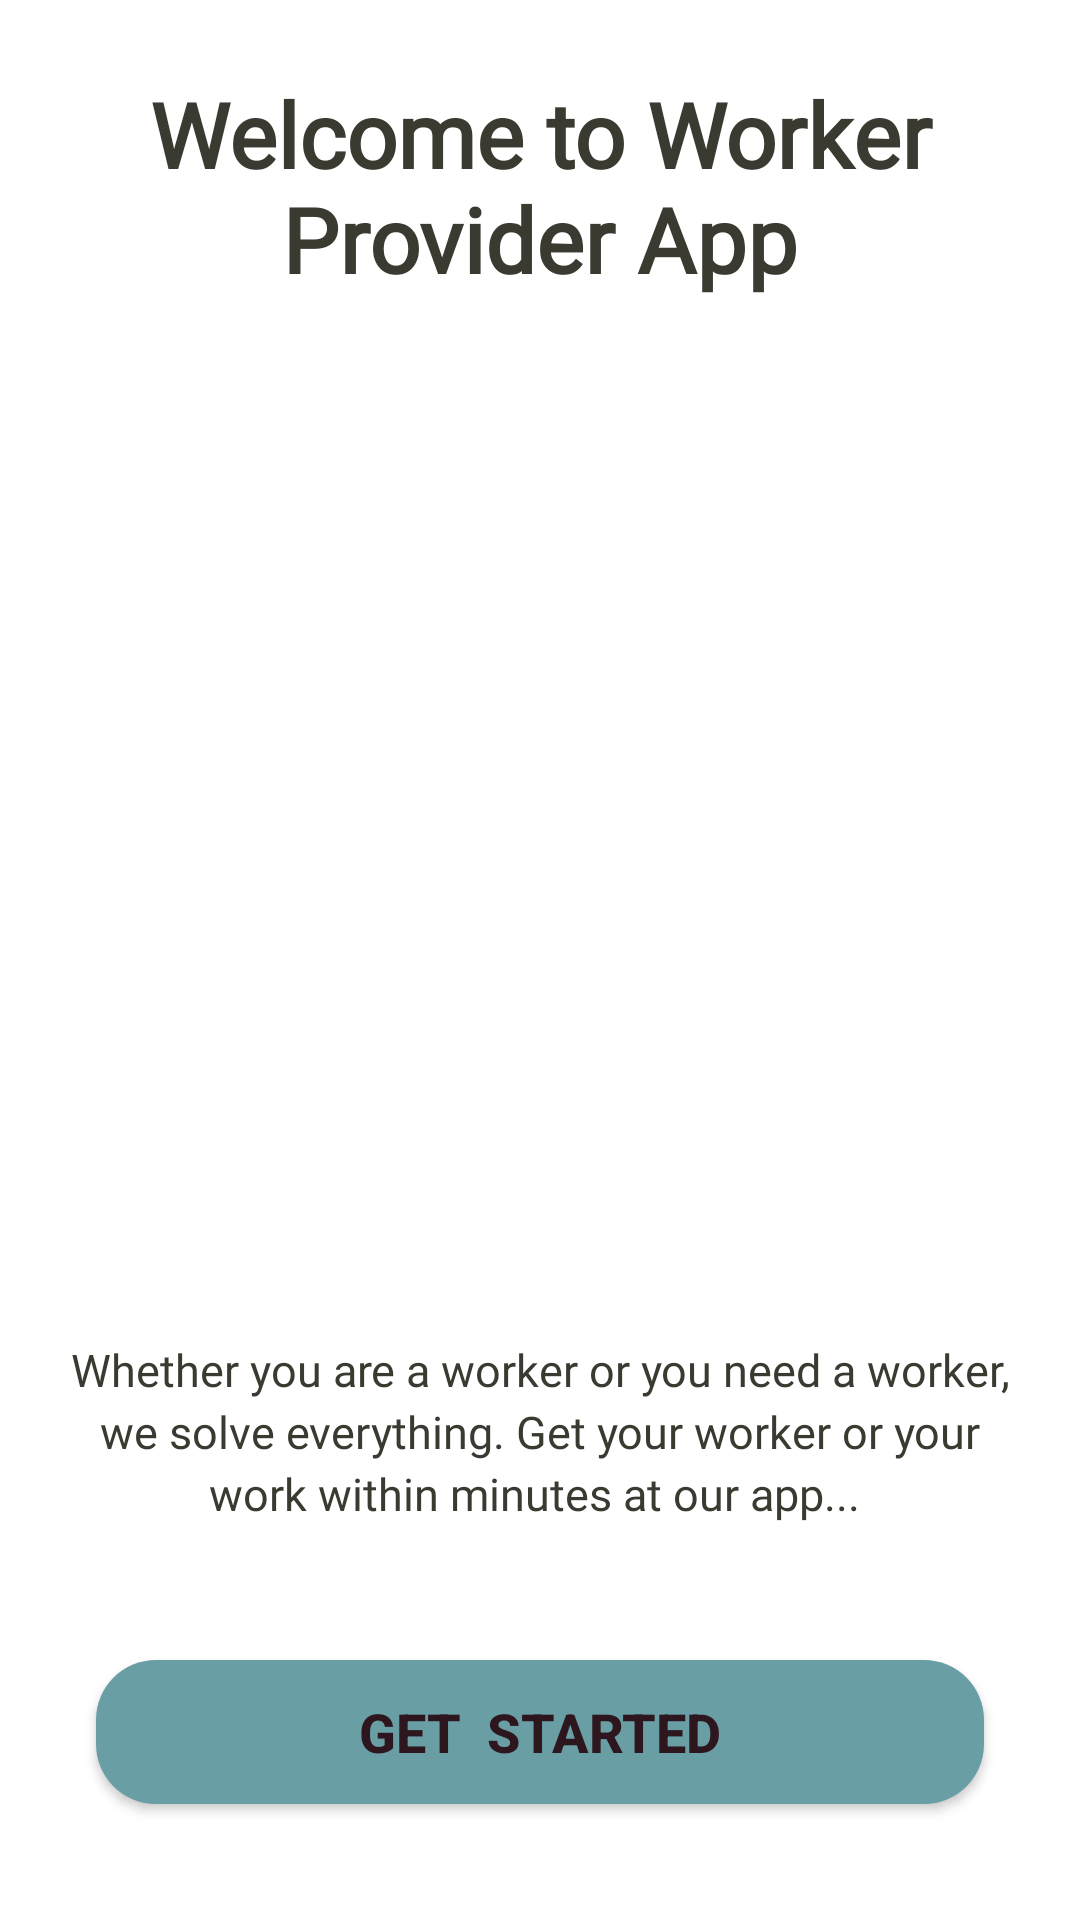

Reconstruct the res/layout file that produces this screen, plus the resources it refers to.
<!-- AndroidManifest.xml: application theme Theme.WorkerProvider -->
<!-- res/layout/activity_main.xml -->
<?xml version="1.0" encoding="utf-8"?>
<layout
    xmlns:android="http://schemas.android.com/apk/res/android"
    xmlns:app="http://schemas.android.com/apk/res-auto"
    xmlns:tools="http://schemas.android.com/tools">

    <androidx.constraintlayout.widget.ConstraintLayout
        android:id="@+id/main"
        android:layout_width="match_parent"
        android:layout_height="match_parent"
        android:orientation="vertical"
        android:background="@color/white"
        tools:context=".MainActivity">

        <TextView
            android:id="@+id/txt_top"
            android:layout_width="350dp"
            android:layout_height="100dp"
            android:fontFamily="@font/adamina"
            android:text="Welcome to Worker Provider App"
            android:textAlignment="center"
            android:textSize="30sp"
            android:textStyle="bold"
            android:textColor="#3A3A31"
            app:layout_constraintBottom_toBottomOf="parent"
            app:layout_constraintEnd_toEndOf="parent"
            app:layout_constraintHorizontal_bias="0.5"
            app:layout_constraintStart_toStartOf="parent"
            app:layout_constraintTop_toTopOf="parent"
            app:layout_constraintVertical_bias="0.045" />

        <ImageView
            android:id="@+id/imageView2"
            android:layout_width="290dp"
            android:layout_height="239dp"
            android:contentDescription="@string/image"
            app:layout_constraintBottom_toBottomOf="parent"
            app:layout_constraintEnd_toEndOf="parent"
            app:layout_constraintHorizontal_bias="0.495"
            app:layout_constraintStart_toStartOf="parent"
            app:layout_constraintTop_toBottomOf="@+id/txt_top"
            app:layout_constraintVertical_bias="0.107"
            app:srcCompat="@drawable/img" />

        <TextView
            android:id="@+id/txt_bottom"
            android:layout_width="wrap_content"
            android:layout_height="wrap_content"
            android:fontFamily="@font/adamina"
            android:lineSpacingExtra="3dp"
            android:paddingStart="16dp"
            android:paddingEnd="16dp"
            android:text="Whether you are a worker or you need a worker, we solve everything. Get your worker or your work within minutes at our app... "
            android:textAlignment="center"
            android:textColor="#3A3A31"
            android:textSize="15sp"
            app:layout_constraintBottom_toBottomOf="parent"
            app:layout_constraintEnd_toEndOf="parent"
            app:layout_constraintHorizontal_bias="0.0"
            app:layout_constraintStart_toStartOf="parent"
            app:layout_constraintTop_toBottomOf="@+id/imageView2"
            app:layout_constraintVertical_bias="0.287" />

        <androidx.appcompat.widget.AppCompatButton
            android:id="@+id/button_first"
            android:layout_width="match_parent"
            android:layout_height="wrap_content"
            android:layout_marginStart="32dp"
            android:layout_marginEnd="32dp"
            android:background="@drawable/button_background_3"
            android:text="GET  STARTED"
            android:textColor="#2E161F"
            android:textSize="18sp"
            android:textStyle="bold"
            app:layout_constraintBottom_toBottomOf="parent"
            app:layout_constraintEnd_toEndOf="parent"
            app:layout_constraintHorizontal_bias="0.0"
            app:layout_constraintStart_toStartOf="parent"
            app:layout_constraintTop_toBottomOf="@+id/txt_bottom"
            app:layout_constraintVertical_bias="0.541" />


    </androidx.constraintlayout.widget.ConstraintLayout>
</layout>
<!-- resources referenced by this layout -->
<resources>
  <color name="white">#FFFFFFFF</color>
  <!-- drawable button_background_3 (drawable) -->
  <?xml version="1.0" encoding="utf-8"?>
  <shape xmlns:android="http://schemas.android.com/apk/res/android"
      android:shape="rectangle">
      <corners android:radius="20dp" />
      <solid android:color="#689EA4" />
      <stroke android:color="#E8EAF6"/>
  </shape>
  <string name="image">Image</string>
  <style name="Theme.WorkerProvider" parent="Base.Theme.WorkerProvider" />
  <style name="Base.Theme.WorkerProvider" parent="Theme.Material3.DayNight">
          
          
          <item name="colorPrimaryDark">@color/brown</item>
          <item name="actionBarStyle">@style/CustomActionBar</item>
          
      </style>
  <color name="brown">#A6CAD8</color>
  <style name="CustomActionBar" parent="@style/Widget.Material3.ActionBar.Solid">
          <item name="background">@color/new_color</item>
          <item name="titleTextStyle">@style/CustomActionBarTitle</item>
      </style>
  <color name="new_color">#689FA5</color>
  <style name="CustomActionBarTitle" parent="TextAppearance.Material3.ActionBar.Title">
          <item name="android:textColor">@android:color/white</item>
          <item name="android:textSize">25sp</item>
          <item name="android:textStyle">bold</item>
          <item name="title">@string/app_name</item>
      </style>
  <string name="app_name">Worker Provider</string>
</resources>
